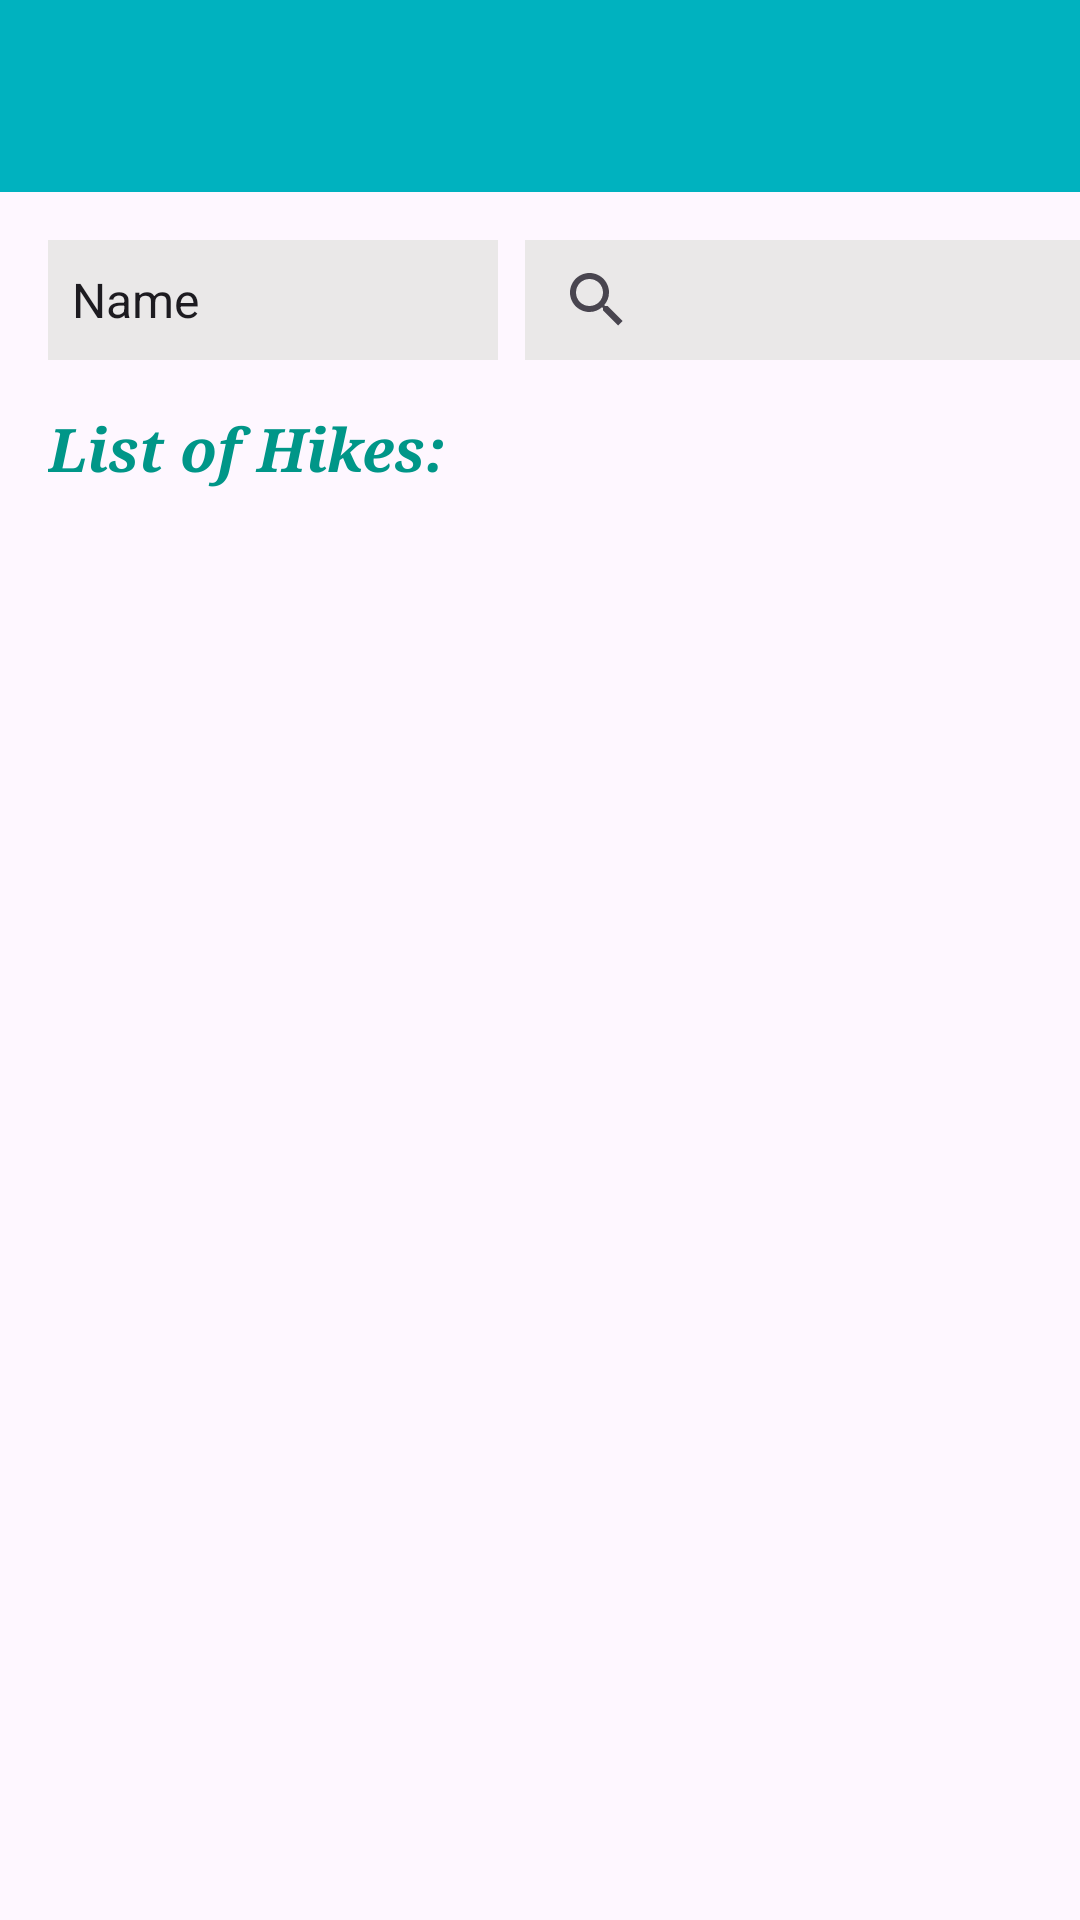

Produce the Android XML layout that renders to this screen, including the resource entries it uses.
<!-- AndroidManifest.xml: application theme Theme.CW_HikerManagementApp -->
<!-- res/layout/activity_main.xml -->
<?xml version="1.0" encoding="utf-8"?>
<androidx.constraintlayout.widget.ConstraintLayout xmlns:android="http://schemas.android.com/apk/res/android"
    xmlns:app="http://schemas.android.com/apk/res-auto"
    xmlns:tools="http://schemas.android.com/tools"
    android:layout_width="match_parent"
    android:layout_height="match_parent"
    tools:context=".MainActivity">

    <androidx.appcompat.widget.Toolbar
        android:id="@+id/toolbar"
        android:layout_width="match_parent"
        android:layout_height="wrap_content"
        android:background="@color/blue"
        app:titleTextColor="@color/white"
        android:minHeight="?attr/actionBarSize"
        android:theme="?attr/actionBarTheme"
        app:layout_constraintEnd_toEndOf="parent"
        app:layout_constraintStart_toStartOf="parent"
        app:layout_constraintTop_toTopOf="parent" />

    <androidx.recyclerview.widget.RecyclerView
        android:id="@+id/recyclerview"
        android:layout_width="match_parent"
        android:textAlignment="center"
        android:layout_height="630dp"
        app:layout_constraintEnd_toEndOf="parent"
        app:layout_constraintStart_toStartOf="parent"
        app:layout_constraintTop_toBottomOf="@+id/textView10" />

    <TextView
        android:id="@+id/textView10"
        android:layout_width="wrap_content"
        android:layout_height="wrap_content"
        android:layout_marginStart="16dp"
        android:layout_marginTop="16dp"
        android:fontFamily="serif"
        android:text="List of Hikes: "
        android:textColor="@color/green"
        android:textSize="20dp"
        android:textStyle="italic|bold"
        app:layout_constraintStart_toStartOf="parent"
        app:layout_constraintTop_toBottomOf="@+id/spinnerSearch" />

    <Spinner
        android:id="@+id/spinnerSearch"
        android:layout_width="150dp"
        android:layout_height="40dp"
        android:layout_marginStart="16dp"
        android:layout_marginTop="16dp"
        android:entries="@array/listItems"
        android:background="@color/gray"
        app:layout_constraintStart_toStartOf="parent"
        app:layout_constraintTop_toBottomOf="@+id/toolbar" />

    <SearchView
        android:id="@+id/edtSearch"
        android:layout_width="200dp"
        android:layout_height="40dp"
        android:background="@color/gray"
        android:layout_marginStart="40dp"
        android:layout_marginTop="16dp"
        android:layout_marginEnd="16dp"
        android:queryHint="Search..."
        android:ems="10"
        android:inputType="text"
        app:layout_constraintEnd_toEndOf="parent"
        app:layout_constraintStart_toEndOf="@+id/spinnerSearch"
        app:layout_constraintTop_toBottomOf="@+id/toolbar" />

    <ImageView
        android:id="@+id/imageView4"
        android:layout_width="wrap_content"
        android:layout_height="wrap_content"
        app:layout_constraintBottom_toBottomOf="@+id/spinnerSearch"
        app:layout_constraintEnd_toEndOf="@+id/spinnerSearch"
        app:layout_constraintHorizontal_bias="1.0"
        app:layout_constraintStart_toStartOf="@+id/spinnerSearch"
        app:layout_constraintTop_toTopOf="@+id/spinnerSearch"
        app:srcCompat="@drawable/baseline_arrow_drop_down_24" />

    <ImageView
        android:id="@+id/reLoadHike"
        android:layout_width="50dp"
        android:layout_height="50dp"
        android:layout_marginBottom="8dp"
        app:layout_constraintEnd_toEndOf="parent"
        app:layout_constraintHorizontal_bias="0.498"
        app:layout_constraintStart_toStartOf="parent"
        app:layout_constraintTop_toBottomOf="@+id/recyclerview"
        app:srcCompat="@drawable/baseline_replay_24" />
</androidx.constraintlayout.widget.ConstraintLayout>
<!-- resources referenced by this layout -->
<resources>
  <string-array name="listItems">
          <item>Name</item>
          <item>Location</item>
          <item>Length</item>
          <item>Date</item>
      </string-array>
  <color name="blue">#00B2BF</color>
  <color name="gray">#EAE8E8</color>
  <color name="green">#009688</color>
  <color name="white">#FFFFFFFF</color>
  <!-- drawable baseline_replay_24 (drawable) -->
  <vector android:height="30dp" android:tint="#17B0CB"
      android:viewportHeight="24" android:viewportWidth="24"
      android:width="30dp" xmlns:android="http://schemas.android.com/apk/res/android">
      <path android:fillColor="@android:color/white" android:pathData="M12,5V1L7,6l5,5V7c3.31,0 6,2.69 6,6s-2.69,6 -6,6 -6,-2.69 -6,-6H4c0,4.42 3.58,8 8,8s8,-3.58 8,-8 -3.58,-8 -8,-8z"/>
  </vector>
  <style name="Theme.CW_HikerManagementApp" parent="Base.Theme.CW_HikerManagementApp" />
  <style name="Base.Theme.CW_HikerManagementApp" parent="Theme.Material3.DayNight.NoActionBar">
          
          
      </style>
</resources>
